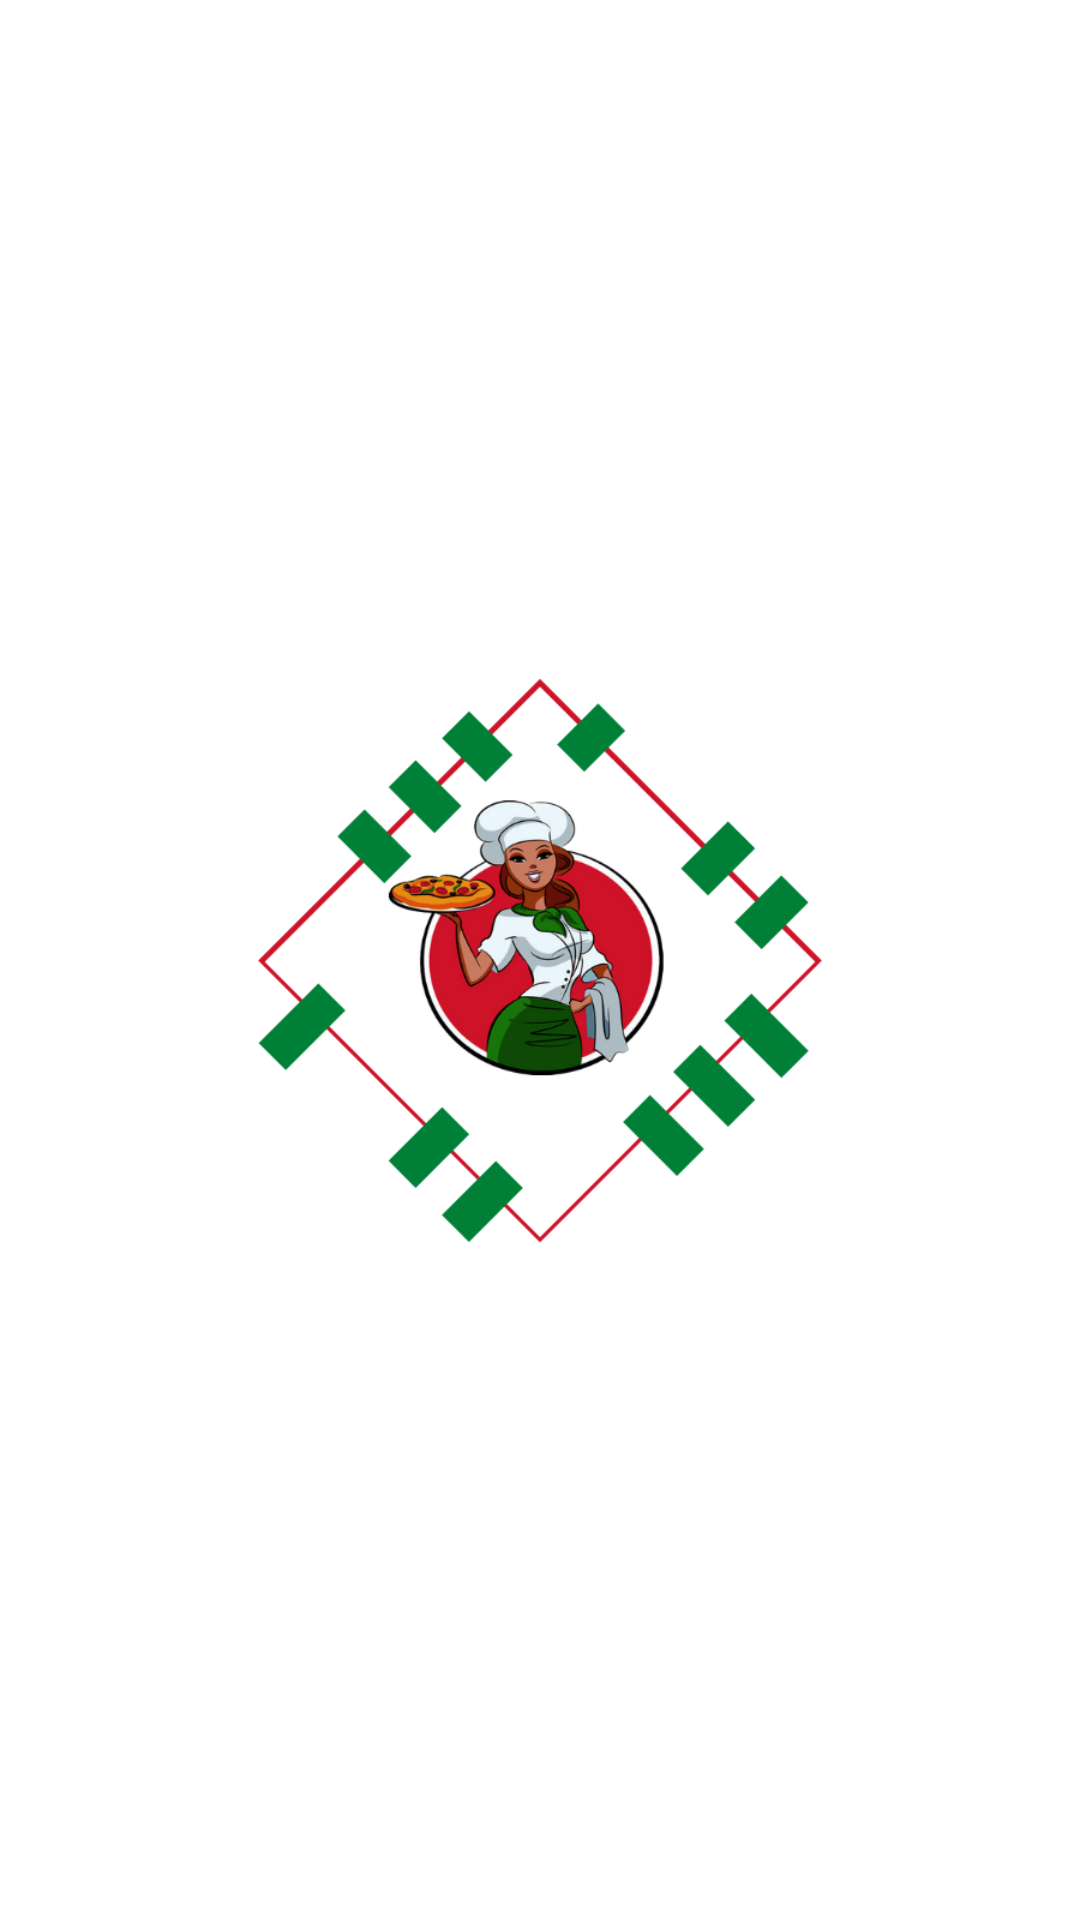

Android layout source for this screen:
<!-- AndroidManifest.xml: application theme AppTheme -->
<!-- res/layout/activity_splash.xml -->
<?xml version="1.0" encoding="utf-8"?>
<FrameLayout xmlns:android="http://schemas.android.com/apk/res/android"
    xmlns:app="http://schemas.android.com/apk/res-auto"
    xmlns:tools="http://schemas.android.com/tools"
    android:layout_width="match_parent"
    android:layout_height="match_parent"
    android:background="#FFFFFF"
    tools:context=".activities.Splash">

    
    <TextView
        android:id="@+id/fullscreen_content"
        android:layout_width="match_parent"
        android:layout_height="match_parent"
        android:gravity="center"
        android:keepScreenOn="true"
        android:text=""
        android:textColor="#33b5e5"
        android:textSize="50sp"
        android:textStyle="bold" />

    <ImageView
        android:id="@+id/imageView"
        android:layout_gravity="center"
        android:layout_width="200dp"
        android:layout_height="200dp"
        app:srcCompat="@drawable/ic_launcher" />
    
    <FrameLayout
        android:layout_width="match_parent"
        android:layout_height="match_parent"
        android:fitsSystemWindows="true">

        <LinearLayout
            android:id="@+id/fullscreen_content_controls"
            style="?metaButtonBarStyle"
            android:layout_width="match_parent"
            android:layout_height="wrap_content"
            android:layout_gravity="bottom|center_horizontal"
            android:background="@color/black_overlay"
            android:orientation="horizontal"
            tools:ignore="UselessParent">

            <Button
                android:id="@+id/dummy_button"
                style="?metaButtonBarButtonStyle"
                android:layout_width="0dp"
                android:visibility="gone"
                android:layout_height="wrap_content"
                android:layout_weight="1"
                android:text="@string/dummy_button" />

        </LinearLayout>

    </FrameLayout>

</FrameLayout>
<!-- resources referenced by this layout -->
<resources>
  <color name="black_overlay">#66000000</color>
  <!-- drawable ic_launcher: png bitmap (drawable, 77447 bytes) -->
  <string name="dummy_button">Dummy Button</string>
  <style name="AppTheme" parent="Theme.MaterialComponents.Light.NoActionBar">
          
          <item name="colorPrimary">@color/colorPrimary</item>
          <item name="colorPrimaryDark">@color/colorPrimaryDark</item>
          <item name="colorAccent">@color/colorAccent</item>
      </style>
  <color name="colorPrimary">#008037</color>
  <color name="colorPrimaryDark">#02632B</color>
  <color name="colorAccent">#CE1228</color>
</resources>
